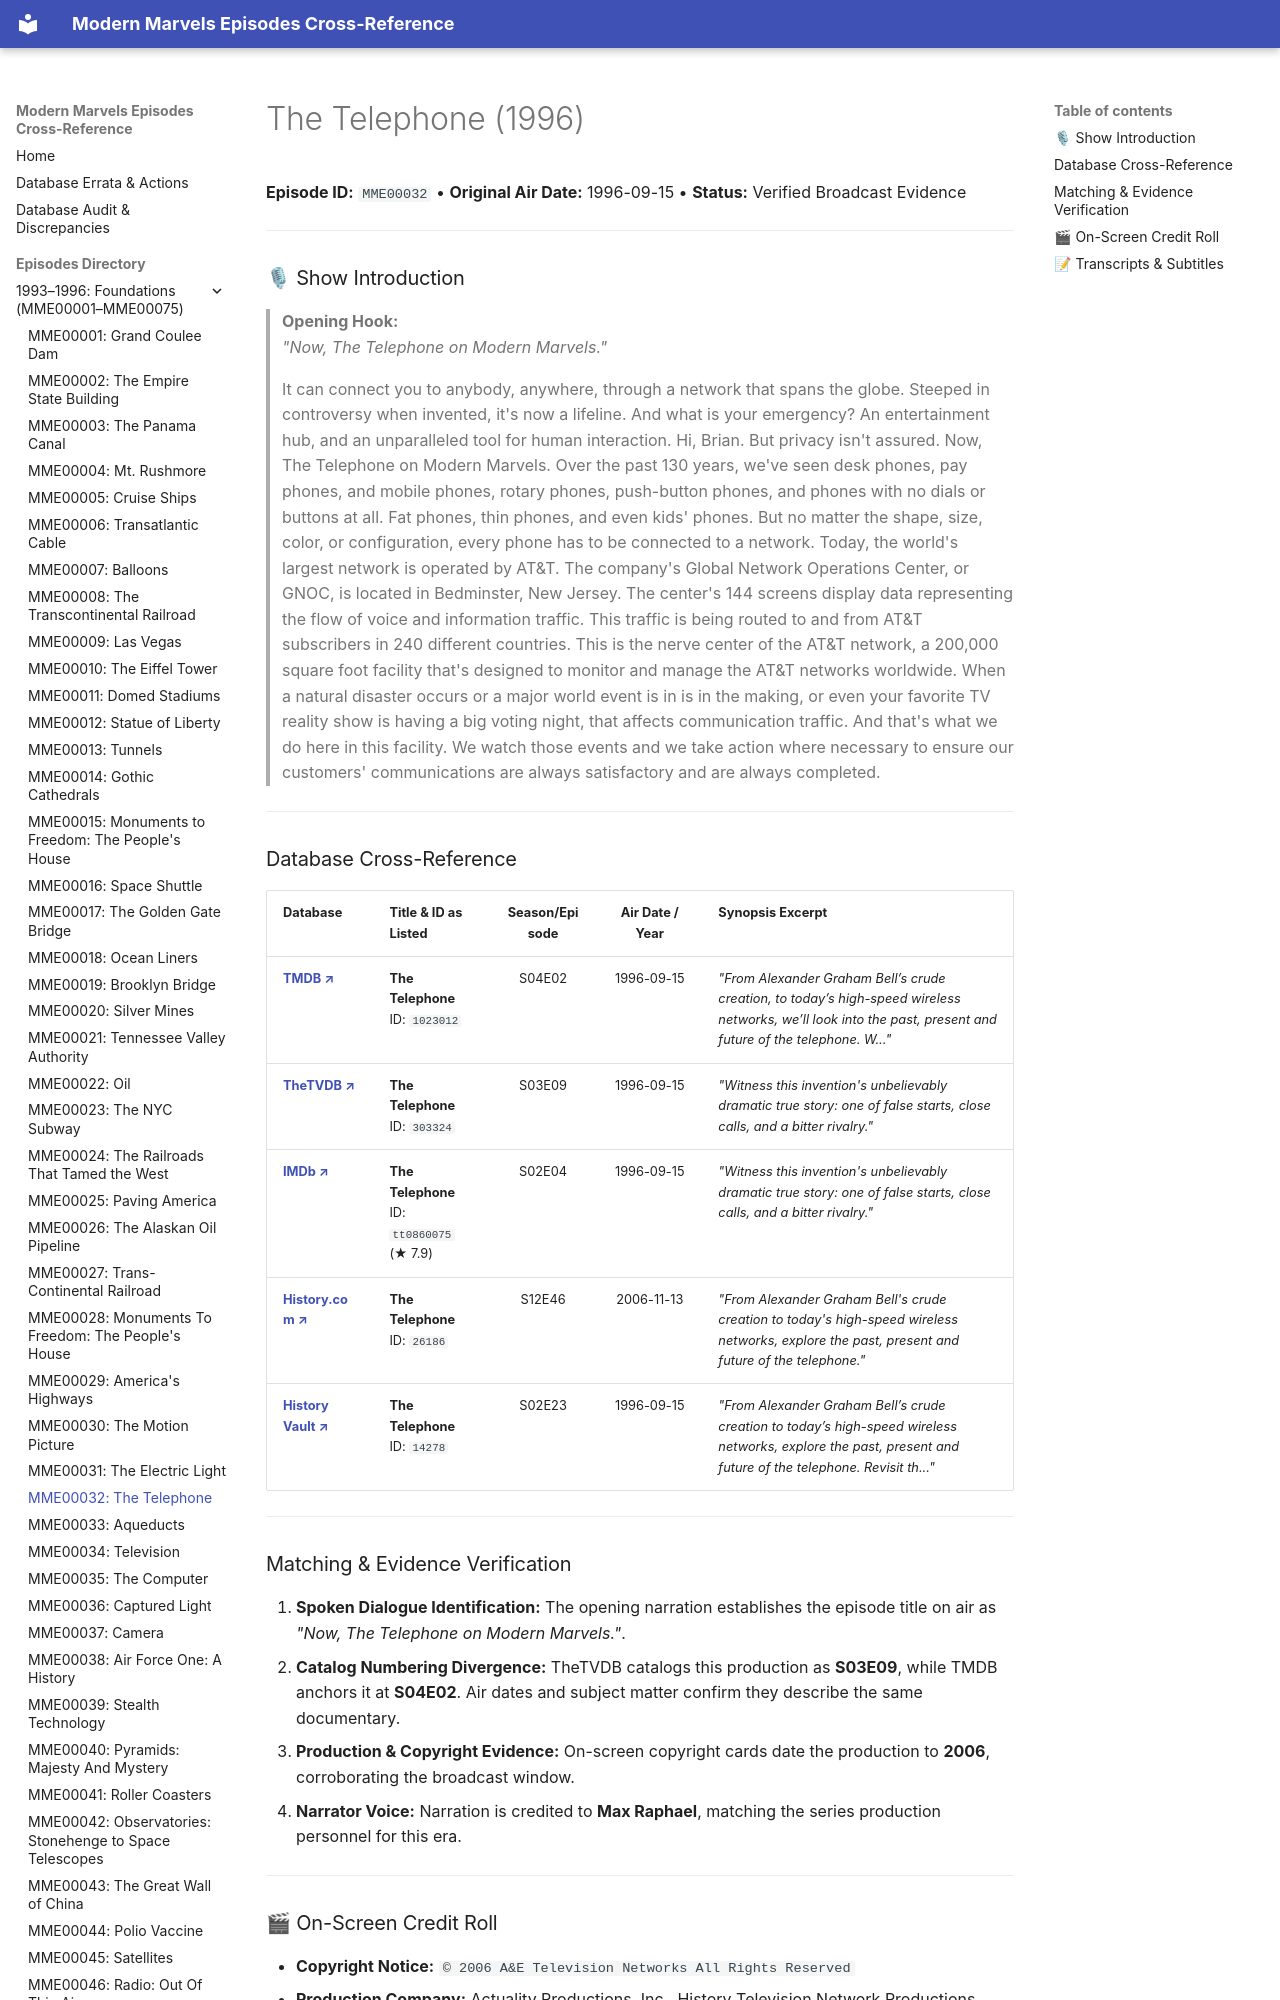

repository: ModernMarvelsFan/ModernMarvels · page: episodes/MME00032/index.html · generator: mkdocs

# The Telephone (1996)

**Episode ID:** `MME00032` • **Original Air Date:** 1996-09-15 • **Status:** Verified Broadcast Evidence

---

### 🎙 Show Introduction

> **Opening Hook:**  
> *"Now, The Telephone on Modern Marvels."*

> It can connect you to anybody, anywhere, through a network that spans the globe. Steeped in controversy when invented, it's now a lifeline. And what is your emergency? An entertainment hub, and an unparalleled tool for human interaction. Hi, Brian. But privacy isn't assured. Now, The Telephone on Modern Marvels. Over the past 130 years, we've seen desk phones, pay phones, and mobile phones, rotary phones, push-button phones, and phones with no dials or buttons at all. Fat phones, thin phones, and even kids' phones. But no matter the shape, size, color, or configuration, every phone has to be connected to a network. Today, the world's largest network is operated by AT&T. The company's Global Network Operations Center, or GNOC, is located in Bedminster, New Jersey. The center's 144 screens display data representing the flow of voice and information traffic. This traffic is being routed to and from AT&T subscribers in 240 different countries. This is the nerve center of the AT&T network, a 200,000 square foot facility that's designed to monitor and manage the AT&T networks worldwide. When a natural disaster occurs or a major world event is in is in the making, or even your favorite TV reality show is having a big voting night, that affects communication traffic. And that's what we do here in this facility. We watch those events and we take action where necessary to ensure our customers' communications are always satisfactory and are always completed.

---
